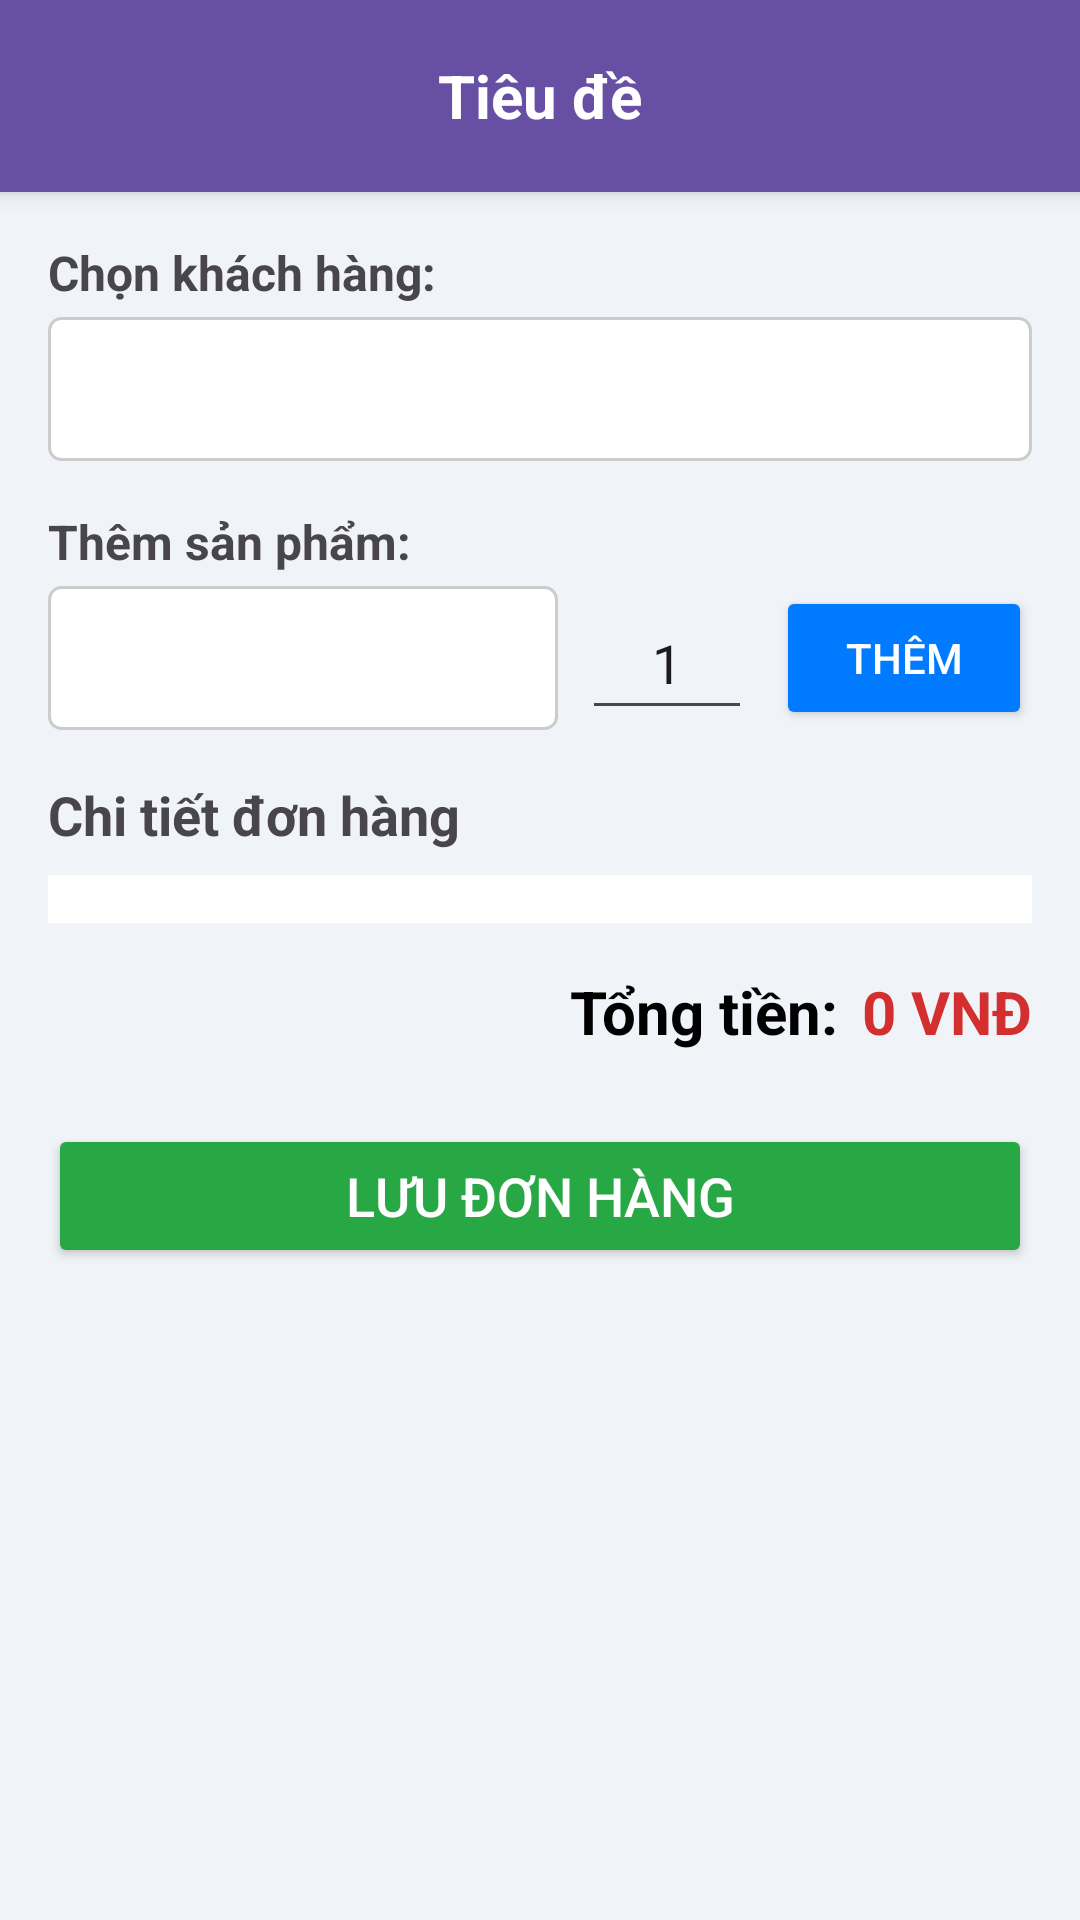

The Android layout XML behind this screen, and the referenced resources:
<!-- AndroidManifest.xml: application theme Theme.Doandidong -->
<!-- res/layout/layout_man_hinh_tao_don_hang.xml -->
<?xml version="1.0" encoding="utf-8"?>
<LinearLayout xmlns:android="http://schemas.android.com/apk/res/android"
    xmlns:app="http://schemas.android.com/apk/res-auto"
    android:layout_width="match_parent"
    android:layout_height="match_parent"
    android:orientation="vertical"
    android:background="#F0F4F8">

    
    <include
        android:id="@+id/layoutHeader"
        layout="@layout/layout_toolbar_con" />

    <ScrollView
        android:layout_width="match_parent"
        android:layout_height="match_parent">

        <LinearLayout
            android:layout_width="match_parent"
            android:layout_height="wrap_content"
            android:orientation="vertical"
            android:padding="16dp">

            
            <TextView
                android:layout_width="wrap_content"
                android:layout_height="wrap_content"
                android:text="Chọn khách hàng:"
                android:textSize="16sp"
                android:textStyle="bold"
                android:layout_marginBottom="4dp"/>
            <Spinner
                android:id="@+id/spinnerKhachHang"
                android:layout_width="match_parent"
                android:layout_height="48dp"
                android:layout_marginBottom="16dp"
                android:background="@drawable/spinner_background"/>

            
            <TextView
                android:layout_width="wrap_content"
                android:layout_height="wrap_content"
                android:text="Thêm sản phẩm:"
                android:textSize="16sp"
                android:textStyle="bold"
                android:layout_marginBottom="4dp"/>
            <LinearLayout
                android:layout_width="match_parent"
                android:layout_height="wrap_content"
                android:orientation="horizontal"
                android:gravity="center_vertical"
                android:layout_marginBottom="16dp">

                <Spinner
                    android:id="@+id/spinnerSanPham"
                    android:layout_width="0dp"
                    android:layout_weight="3"
                    android:layout_height="48dp"
                    android:layout_marginEnd="8dp"
                    android:background="@drawable/spinner_background"/>

                <EditText
                    android:id="@+id/edtSoLuong"
                    android:layout_width="0dp"
                    android:layout_weight="1"
                    android:layout_height="wrap_content"
                    android:hint="SL"
                    android:inputType="number"
                    android:text="1"
                    android:gravity="center"
                    android:layout_marginEnd="8dp"
                    android:minHeight="48dp"/>

                <Button
                    android:id="@+id/btnThemSanPhamVaoDon"
                    android:layout_width="0dp"
                    android:layout_weight="1.5"
                    android:layout_height="wrap_content"
                    android:text="Thêm"
                    android:backgroundTint="#007BFF"
                    android:textColor="@android:color/white"/>
            </LinearLayout>

            
            <TextView
                android:layout_width="match_parent"
                android:layout_height="wrap_content"
                android:text="Chi tiết đơn hàng"
                android:textSize="18sp"
                android:textStyle="bold"
                android:layout_marginBottom="8dp"/>
            <androidx.recyclerview.widget.RecyclerView
                android:id="@+id/rvGioHang"
                android:layout_width="match_parent"
                android:layout_height="wrap_content"
                android:nestedScrollingEnabled="false"
                android:background="#FFFFFF"
                android:padding="8dp"
                android:layout_marginBottom="16dp"/>

            
            <LinearLayout
                android:layout_width="match_parent"
                android:layout_height="wrap_content"
                android:orientation="horizontal"
                android:gravity="end"
                android:layout_marginBottom="24dp">
                <TextView
                    android:layout_width="wrap_content"
                    android:layout_height="wrap_content"
                    android:text="Tổng tiền:"
                    android:textSize="20sp"
                    android:textStyle="bold"
                    android:textColor="@android:color/black"
                    android:layout_marginEnd="8dp"/>
                <TextView
                    android:id="@+id/tvTongTien"
                    android:layout_width="wrap_content"
                    android:layout_height="wrap_content"
                    android:text="0 VNĐ"
                    android:textSize="20sp"
                    android:textStyle="bold"
                    android:textColor="#D32F2F"/>
            </LinearLayout>

            
            <Button
                android:id="@+id/btnLuuDon"
                android:layout_width="match_parent"
                android:layout_height="wrap_content"
                android:text="LƯU ĐƠN HÀNG"
                android:textSize="18sp"
                android:backgroundTint="#28a745"
                android:textColor="@android:color/white"/>
        </LinearLayout>
    </ScrollView>
</LinearLayout>
<!-- res/layout/layout_toolbar_con.xml (included above) -->
<?xml version="1.0" encoding="utf-8"?>
<RelativeLayout xmlns:android="http://schemas.android.com/apk/res/android"
    android:layout_width="match_parent"
    android:layout_height="?attr/actionBarSize"
    android:background="?attr/colorPrimary"
    android:elevation="4dp">

    
    <ImageButton
        android:id="@+id/btnBack"
        android:layout_width="?attr/actionBarSize"
        android:layout_height="match_parent"
        android:layout_alignParentStart="true"
        android:layout_centerVertical="true"
        android:background="?attr/selectableItemBackgroundBorderless"
        android:src="@drawable/ic_arrow_back_white"
        android:contentDescription="Nút quay lại" />

    
    <TextView
        android:id="@+id/tvTieuDe"
        android:layout_width="wrap_content"
        android:layout_height="wrap_content"
        android:layout_centerInParent="true"
        android:text="Tiêu đề"
        android:textColor="@android:color/white"
        android:textSize="20sp"
        android:textStyle="bold" />

    
    <ImageButton
        android:id="@+id/btnXuatExcel"
        android:layout_width="?attr/actionBarSize"
        android:layout_height="match_parent"
        android:layout_alignParentEnd="true"
        android:layout_centerVertical="true"
        android:background="?attr/selectableItemBackgroundBorderless"
        android:src="@drawable/ic_excel"
        android:tint="@android:color/white"
        android:contentDescription="Xuất dữ liệu ra Excel"
        android:visibility="gone"/> 

</RelativeLayout>
<!-- resources referenced by this layout -->
<resources>
  <!-- drawable ic_excel (drawable) -->
  <?xml version="1.0" encoding="utf-8"?>
  <vector xmlns:android="http://schemas.android.com/apk/res/android"
      android:width="24dp"
      android:height="24dp"
      android:viewportWidth="24"
      android:viewportHeight="24">
      <path
          android:fillColor="@android:color/white"
          android:pathData="M19,9H15V3H9V9H5L12,17L19,9ZM5,18V20H19V18H5Z"/>
  </vector>
  <!-- drawable spinner_background (drawable) -->
  <?xml version="1.0" encoding="utf-8"?>
  <shape xmlns:android="http://schemas.android.com/apk/res/android"
      android:shape="rectangle">
      <solid android:color="@android:color/white" />
      <corners android:radius="4dp" />
      <stroke
          android:width="1dp"
          android:color="#CCCCCC" />
  </shape>
  <style name="Theme.Doandidong" parent="Base.Theme.Doandidong" />
  <style name="Base.Theme.Doandidong" parent="Theme.Material3.DayNight.NoActionBar">
          
          
      </style>
</resources>
